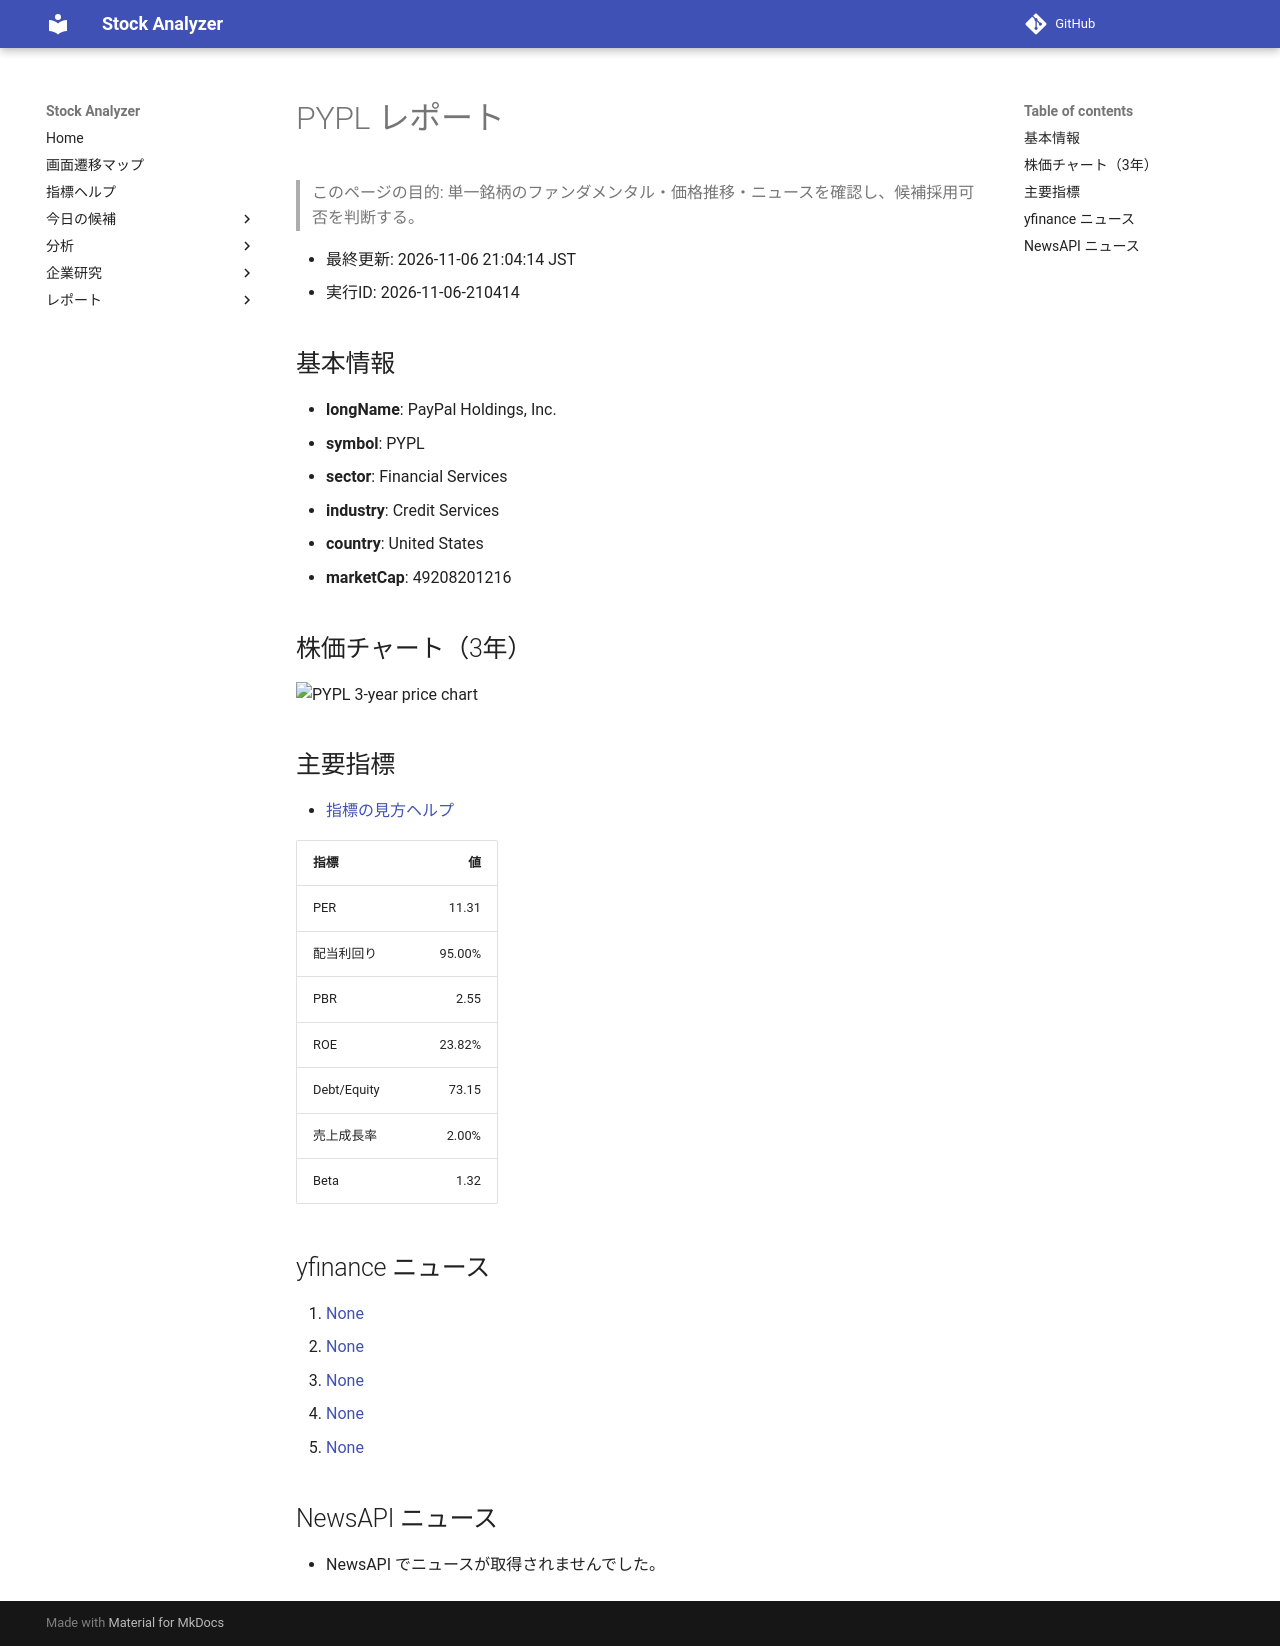

repository: Yumi-note/Making-APP · page: reports/2026-11-06/210414/PYPL/index.html · generator: mkdocs

# PYPL レポート

> このページの目的: 単一銘柄のファンダメンタル・価格推移・ニュースを確認し、候補採用可否を判断する。

- 最終更新: 2026-11-06 21:04:14 JST
- 実行ID: 2026-11-06-210414

## 基本情報

- **longName**: PayPal Holdings, Inc.
- **symbol**: PYPL
- **sector**: Financial Services
- **industry**: Credit Services
- **country**: United States
- **marketCap**: 49208201216

## 株価チャート（3年）

![PYPL 3-year price chart](PYPL_3y.png)

## 主要指標

- [指標の見方ヘルプ](../../../../indicators.md)

| 指標 | 値 |
|---|---:|
| PER | 11.31 |
| 配当利回り | 95.00% |
| PBR | 2.55 |
| ROE | 23.82% |
| Debt/Equity | 73.15 |
| 売上成長率 | 2.00% |
| Beta | 1.32 |

## yfinance ニュース

1. [None](None)
2. [None](None)
3. [None](None)
4. [None](None)
5. [None](None)

## NewsAPI ニュース

- NewsAPI でニュースが取得されませんでした。
